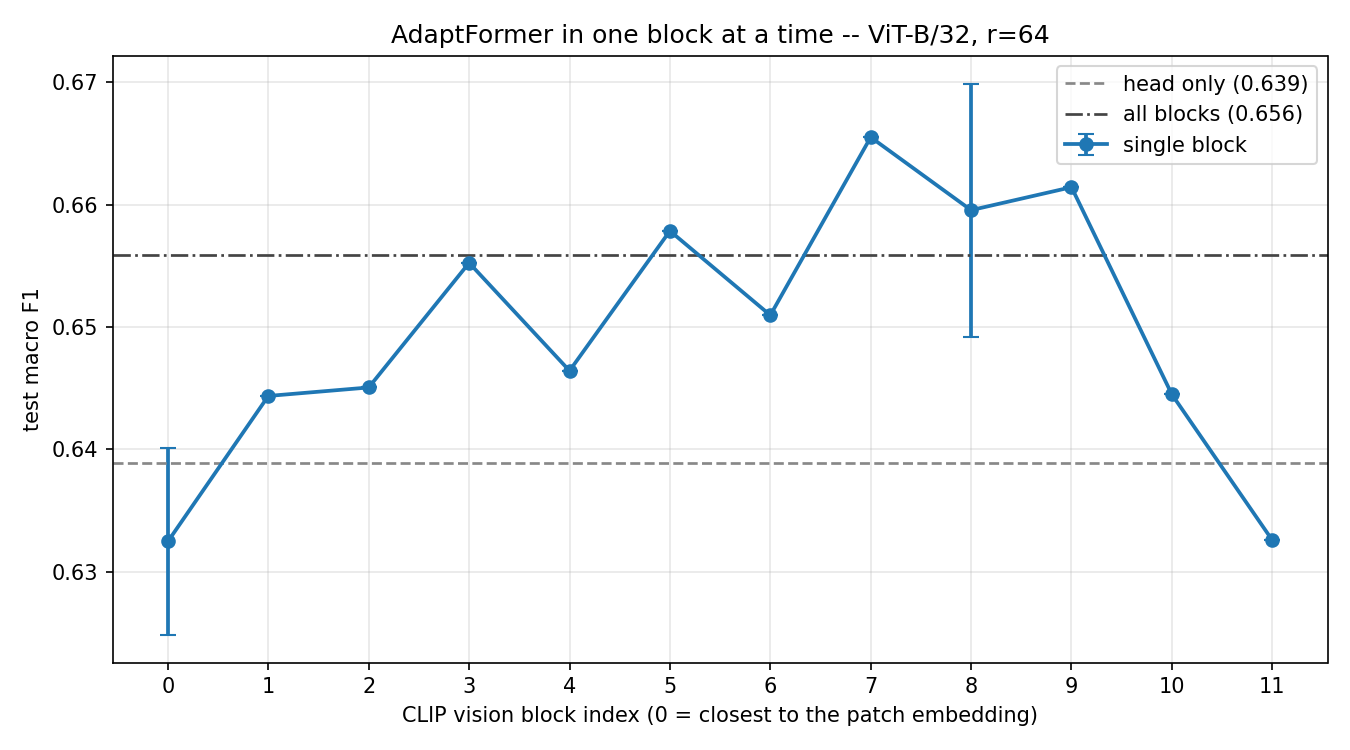

Data behind this chart, as committed beside it:
spec, n_seeds, block, trainable_params, macro_f1_mean, macro_f1_std, macro_f1_min, macro_f1_max, acc_mean, wf1_mean
all, 3, , 1192193, 0.6559, 0.003158, 0.6531, 0.6593, 0.647, 0.6476
b00, 3, 0.0, 101697, 0.6325, 0.007658, 0.628, 0.6413, 0.6227, 0.6233
b01, 1, 1.0, 101697, 0.6444, 0.0, 0.6444, 0.6444, 0.6374, 0.6364
b02, 1, 2.0, 101697, 0.6451, 0.0, 0.6451, 0.6451, 0.6401, 0.6381
b03, 1, 3.0, 101697, 0.6552, 0.0, 0.6552, 0.6552, 0.6484, 0.6477
b04, 1, 4.0, 101697, 0.6464, 0.0, 0.6464, 0.6464, 0.6387, 0.6381
b05, 1, 5.0, 101697, 0.6579, 0.0, 0.6579, 0.6579, 0.6497, 0.6497
b06, 1, 6.0, 101697, 0.651, 0.0, 0.651, 0.651, 0.6415, 0.6415
b07, 1, 7.0, 101697, 0.6655, 0.0, 0.6655, 0.6655, 0.6552, 0.6568
b08, 3, 8.0, 101697, 0.6596, 0.01035, 0.649, 0.6697, 0.6502, 0.6507
b09, 1, 9.0, 101697, 0.6614, 0.0, 0.6614, 0.6614, 0.6525, 0.6526
b10, 1, 10.0, 101697, 0.6445, 0.0, 0.6445, 0.6445, 0.6374, 0.6348
b11, 1, 11.0, 101697, 0.6326, 0.0, 0.6326, 0.6326, 0.625, 0.6248
head_only, 3, , 2561, 0.6389, 0.005727, 0.6346, 0.6454, 0.6277, 0.6295
